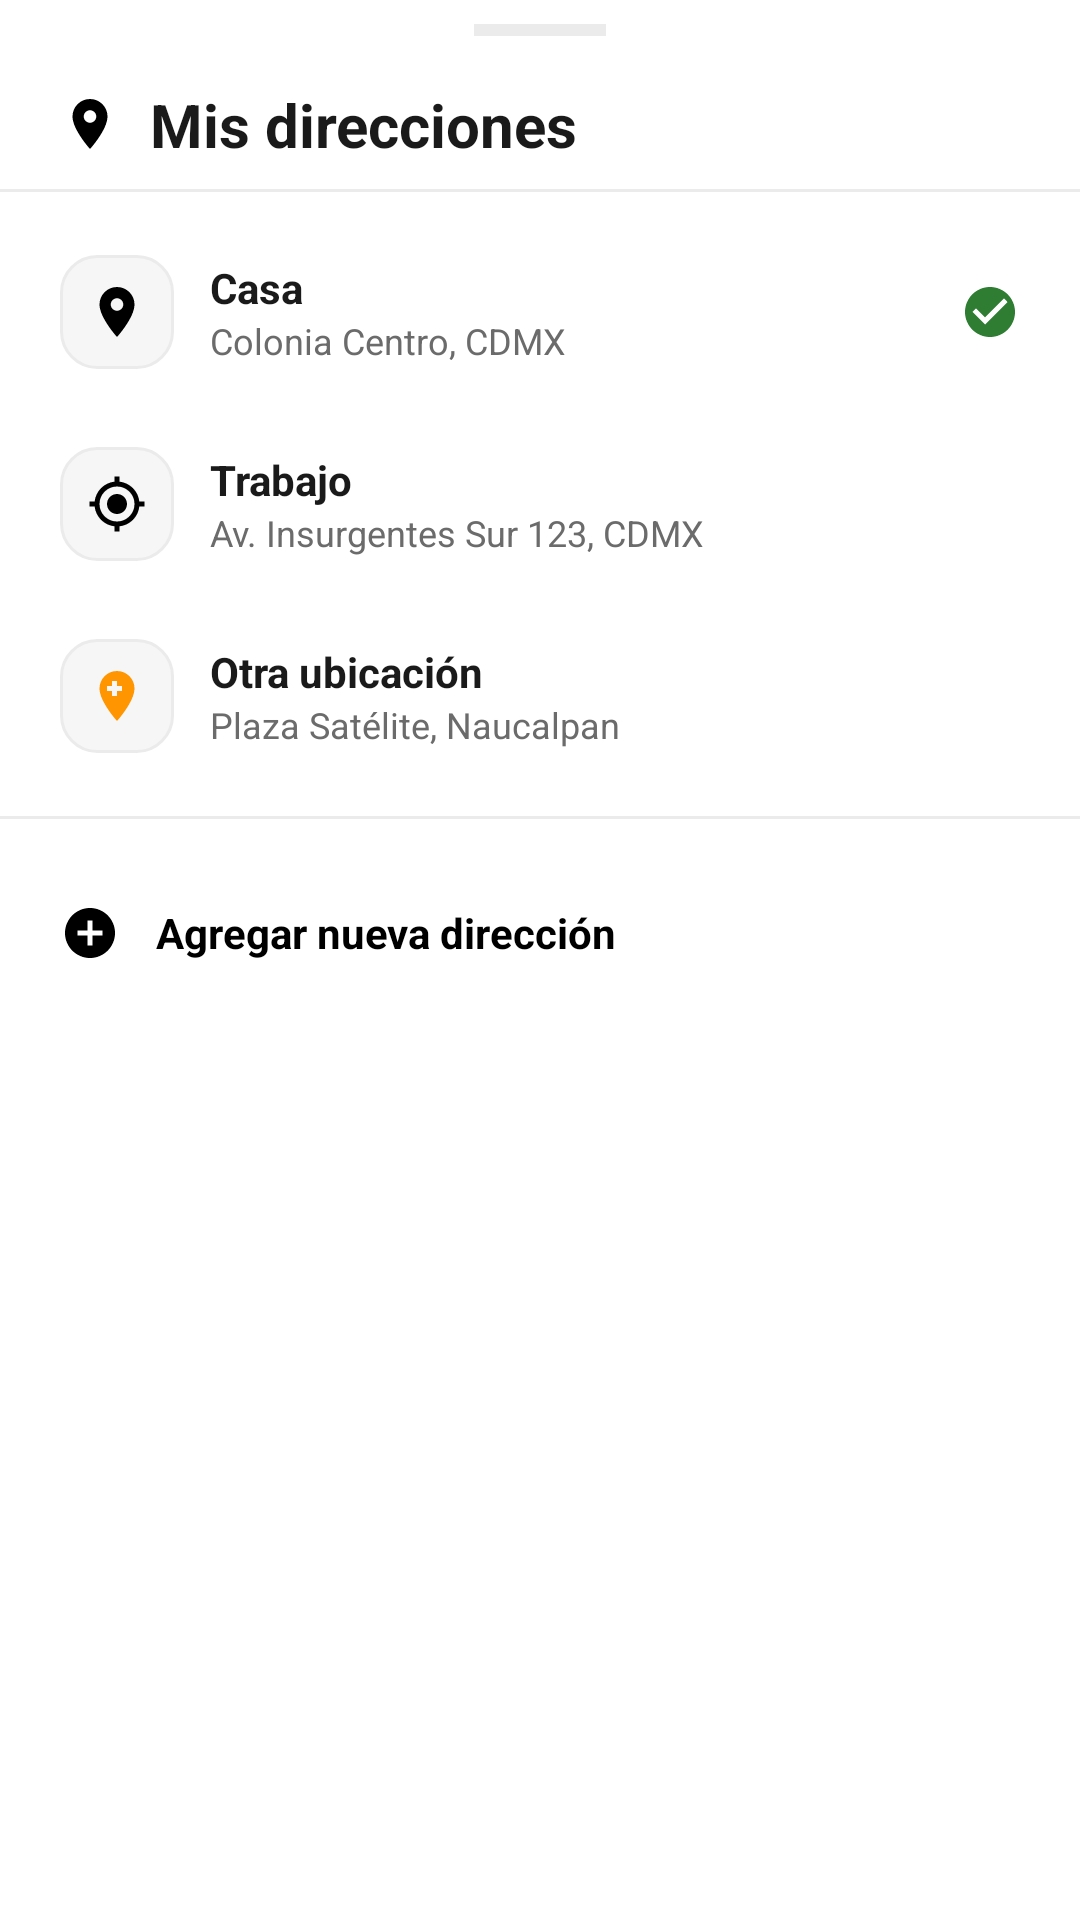

Reconstruct the res/layout file that produces this screen, plus the resources it refers to.
<!-- AndroidManifest.xml: application theme Theme.ElMandadito -->
<!-- res/layout/bottom_sheet_address.xml -->
<?xml version="1.0" encoding="utf-8"?>
<LinearLayout xmlns:android="http://schemas.android.com/apk/res/android"
    android:layout_width="match_parent"
    android:layout_height="wrap_content"
    android:orientation="vertical"
    android:background="@color/surface"
    android:paddingTop="8dp"
    android:paddingBottom="32dp">

    
    <View android:layout_width="44dp" android:layout_height="4dp"
        android:layout_gravity="center_horizontal" android:layout_marginBottom="16dp"
        android:background="@color/divider" />

    <LinearLayout android:layout_width="match_parent" android:layout_height="wrap_content"
        android:orientation="horizontal" android:gravity="center_vertical"
        android:paddingHorizontal="20dp" android:paddingBottom="8dp">
        <ImageView android:layout_width="20dp" android:layout_height="20dp"
            android:src="@drawable/ic_location" android:contentDescription="@null"
            android:tint="@color/primary" android:layout_marginEnd="10dp" />
        <TextView android:layout_width="wrap_content" android:layout_height="wrap_content"
            android:text="Mis direcciones" android:textColor="@color/brown_dark"
            android:textSize="20sp" android:textStyle="bold" />
    </LinearLayout>

    <View android:layout_width="match_parent" android:layout_height="1dp"
        android:background="@color/divider" android:layout_marginBottom="8dp" />

    
    <LinearLayout android:id="@+id/addr_home"
        android:layout_width="match_parent" android:layout_height="64dp"
        android:orientation="horizontal" android:gravity="center_vertical"
        android:paddingHorizontal="20dp" android:background="?attr/selectableItemBackground"
        android:clickable="true" android:focusable="true">
        <FrameLayout android:layout_width="38dp" android:layout_height="38dp"
            android:background="@drawable/bg_meta_row">
            <ImageView android:layout_width="20dp" android:layout_height="20dp"
                android:layout_gravity="center" android:src="@drawable/ic_location"
                android:contentDescription="@null" android:tint="@color/primary" />
        </FrameLayout>
        <LinearLayout android:layout_width="0dp" android:layout_height="wrap_content"
            android:layout_weight="1" android:orientation="vertical" android:layout_marginStart="12dp">
            <TextView android:layout_width="wrap_content" android:layout_height="wrap_content"
                android:text="Casa" android:textColor="@color/brown_dark"
                android:textSize="14sp" android:textStyle="bold" />
            <TextView android:layout_width="wrap_content" android:layout_height="wrap_content"
                android:text="Colonia Centro, CDMX" android:textColor="@color/text_secondary" android:textSize="12sp" />
        </LinearLayout>
        <ImageView android:id="@+id/check_addr_home" android:layout_width="20dp" android:layout_height="20dp"
            android:src="@drawable/ic_check_circle" android:tint="#2E7D32"
            android:contentDescription="@null" android:visibility="visible" />
    </LinearLayout>

    
    <LinearLayout android:id="@+id/addr_work"
        android:layout_width="match_parent" android:layout_height="64dp"
        android:orientation="horizontal" android:gravity="center_vertical"
        android:paddingHorizontal="20dp" android:background="?attr/selectableItemBackground"
        android:clickable="true" android:focusable="true">
        <FrameLayout android:layout_width="38dp" android:layout_height="38dp"
            android:background="@drawable/bg_meta_row">
            <ImageView android:layout_width="20dp" android:layout_height="20dp"
                android:layout_gravity="center" android:src="@drawable/ic_my_location"
                android:contentDescription="@null" android:tint="@color/primary" />
        </FrameLayout>
        <LinearLayout android:layout_width="0dp" android:layout_height="wrap_content"
            android:layout_weight="1" android:orientation="vertical" android:layout_marginStart="12dp">
            <TextView android:layout_width="wrap_content" android:layout_height="wrap_content"
                android:text="Trabajo" android:textColor="@color/brown_dark"
                android:textSize="14sp" android:textStyle="bold" />
            <TextView android:layout_width="wrap_content" android:layout_height="wrap_content"
                android:text="Av. Insurgentes Sur 123, CDMX" android:textColor="@color/text_secondary" android:textSize="12sp" />
        </LinearLayout>
        <ImageView android:id="@+id/check_addr_work" android:layout_width="20dp" android:layout_height="20dp"
            android:src="@drawable/ic_check_circle" android:tint="#2E7D32"
            android:contentDescription="@null" android:visibility="gone" />
    </LinearLayout>

    
    <LinearLayout android:id="@+id/addr_other"
        android:layout_width="match_parent" android:layout_height="64dp"
        android:orientation="horizontal" android:gravity="center_vertical"
        android:paddingHorizontal="20dp" android:background="?attr/selectableItemBackground"
        android:clickable="true" android:focusable="true">
        <FrameLayout android:layout_width="38dp" android:layout_height="38dp"
            android:background="@drawable/bg_meta_row">
            <ImageView android:layout_width="20dp" android:layout_height="20dp"
                android:layout_gravity="center" android:src="@drawable/ic_add_location"
                android:contentDescription="@null" android:tint="@color/accent" />
        </FrameLayout>
        <LinearLayout android:layout_width="0dp" android:layout_height="wrap_content"
            android:layout_weight="1" android:orientation="vertical" android:layout_marginStart="12dp">
            <TextView android:layout_width="wrap_content" android:layout_height="wrap_content"
                android:text="Otra ubicación" android:textColor="@color/brown_dark"
                android:textSize="14sp" android:textStyle="bold" />
            <TextView android:id="@+id/text_addr_other_subtitle"
                android:layout_width="wrap_content" android:layout_height="wrap_content"
                android:text="Plaza Satélite, Naucalpan" android:textColor="@color/text_secondary" android:textSize="12sp" />
        </LinearLayout>
        <ImageView android:id="@+id/check_addr_other" android:layout_width="20dp" android:layout_height="20dp"
            android:src="@drawable/ic_check_circle" android:tint="#2E7D32"
            android:contentDescription="@null" android:visibility="gone" />
    </LinearLayout>

    <View android:layout_width="match_parent" android:layout_height="1dp"
        android:background="@color/divider" android:layout_marginTop="8dp" android:layout_marginBottom="12dp" />

    
    <LinearLayout android:id="@+id/btn_add_address"
        android:layout_width="match_parent" android:layout_height="52dp"
        android:orientation="horizontal" android:gravity="center_vertical"
        android:paddingHorizontal="20dp" android:background="?attr/selectableItemBackground"
        android:clickable="true" android:focusable="true">
        <ImageView android:layout_width="20dp" android:layout_height="20dp"
            android:src="@drawable/ic_add_circle" android:tint="@color/primary"
            android:contentDescription="@null" android:layout_marginEnd="12dp" />
        <TextView android:layout_width="wrap_content" android:layout_height="wrap_content"
            android:text="Agregar nueva dirección"
            android:textColor="@color/primary" android:textSize="14sp" android:textStyle="bold" />
    </LinearLayout>

</LinearLayout>
<!-- resources referenced by this layout -->
<resources>
  <color name="accent">#FF9500</color>
  <color name="brown_dark">#1A1A1A</color>
  <color name="divider">#EBEBEB</color>
  <color name="primary">#000000</color>
  <color name="surface">#FFFFFF</color>
  <color name="text_secondary">#6B6B6B</color>
  <!-- drawable bg_meta_row (drawable) -->
  <?xml version="1.0" encoding="utf-8"?>
  <shape xmlns:android="http://schemas.android.com/apk/res/android" android:shape="rectangle">
      <solid android:color="#F6F6F6"/>
      <corners android:radius="12dp"/>
      <stroke android:width="1dp" android:color="#EBEBEB"/>
  </shape>
  <!-- drawable ic_add_circle (drawable) -->
  <?xml version="1.0" encoding="utf-8"?>
  <vector xmlns:android="http://schemas.android.com/apk/res/android"
      android:width="36dp" android:height="36dp"
      android:viewportWidth="24" android:viewportHeight="24">
      <path android:fillColor="#1A1A1A"
          android:pathData="M12,2C6.48,2 2,6.48 2,12s4.48,10 10,10 10,-4.48 10,-10S17.52,2 12,2zM17,13h-4v4h-2v-4H7v-2h4V7h2v4h4v2z"/>
  </vector>
  <!-- drawable ic_add_location (drawable) -->
  <?xml version="1.0" encoding="utf-8"?>
  <vector xmlns:android="http://schemas.android.com/apk/res/android"
      android:width="24dp" android:height="24dp"
      android:viewportWidth="24" android:viewportHeight="24">
      <path android:fillColor="#2E7D32"
          android:pathData="M12,2C8.13,2 5,5.13 5,9c0,5.25 7,13 7,13s7,-7.75 7,-13c0,-3.87 -3.13,-7 -7,-7zM14,10h-2v2h-2v-2H8V8h2V6h2v2h2v2z"/>
  </vector>
  <!-- drawable ic_check_circle (drawable) -->
  <?xml version="1.0" encoding="utf-8"?>
  <vector xmlns:android="http://schemas.android.com/apk/res/android"
      android:width="56dp" android:height="56dp"
      android:viewportWidth="24" android:viewportHeight="24">
      <path android:fillColor="#2E7D32"
          android:pathData="M12,2C6.48,2 2,6.48 2,12s4.48,10 10,10 10,-4.48 10,-10S17.52,2 12,2zM10,17l-5,-5 1.41,-1.41L10,14.17l7.59,-7.59L19,8l-9,9z"/>
  </vector>
  <color name="primary_dark">#1A1A1A</color>
  <color name="on_primary">#FFFFFF</color>
  <color name="background">#FFFFFF</color>
  <color name="status_bar_color">#000000</color>
  <style name="Shape.ElMandadito.Small" parent="">
          <item name="cornerFamily">rounded</item>
          <item name="cornerSize">10dp</item>
      </style>
  <style name="Shape.ElMandadito.Medium" parent="">
          <item name="cornerFamily">rounded</item>
          <item name="cornerSize">18dp</item>
      </style>
  <style name="Shape.ElMandadito.Large" parent="">
          <item name="cornerFamily">rounded</item>
          <item name="cornerSize">28dp</item>
      </style>
  <style name="Widget.ElMandadito.BottomNav" parent="Widget.Material3.BottomNavigationView">
          <item name="itemActiveIndicatorStyle">@style/Widget.ElMandadito.BottomNav.ActiveIndicator</item>
      </style>
  <style name="ShapeOverlay.ElMandadito.Dialog" parent="">
          <item name="cornerFamily">rounded</item>
          <item name="cornerSize">20dp</item>
      </style>
  <style name="Button.ElMandadito.Dialog.Positive" parent="Widget.Material3.Button.TextButton.Dialog">
          <item name="android:textColor">@color/primary</item>
          <item name="android:textStyle">bold</item>
          <item name="android:textSize">14sp</item>
      </style>
  <style name="Button.ElMandadito.Dialog.Negative" parent="Widget.Material3.Button.TextButton.Dialog">
          <item name="android:textColor">@color/text_secondary</item>
          <item name="android:textSize">14sp</item>
      </style>
  <style name="Widget.ElMandadito.BottomNav.ActiveIndicator" parent="Widget.Material3.BottomNavigationView.ActiveIndicator">
          <item name="android:color">@color/primary_light</item>
          <item name="shapeAppearance">@style/Shape.ElMandadito.Large</item>
      </style>
  <color name="primary_light">#F5F5F5</color>
</resources>
